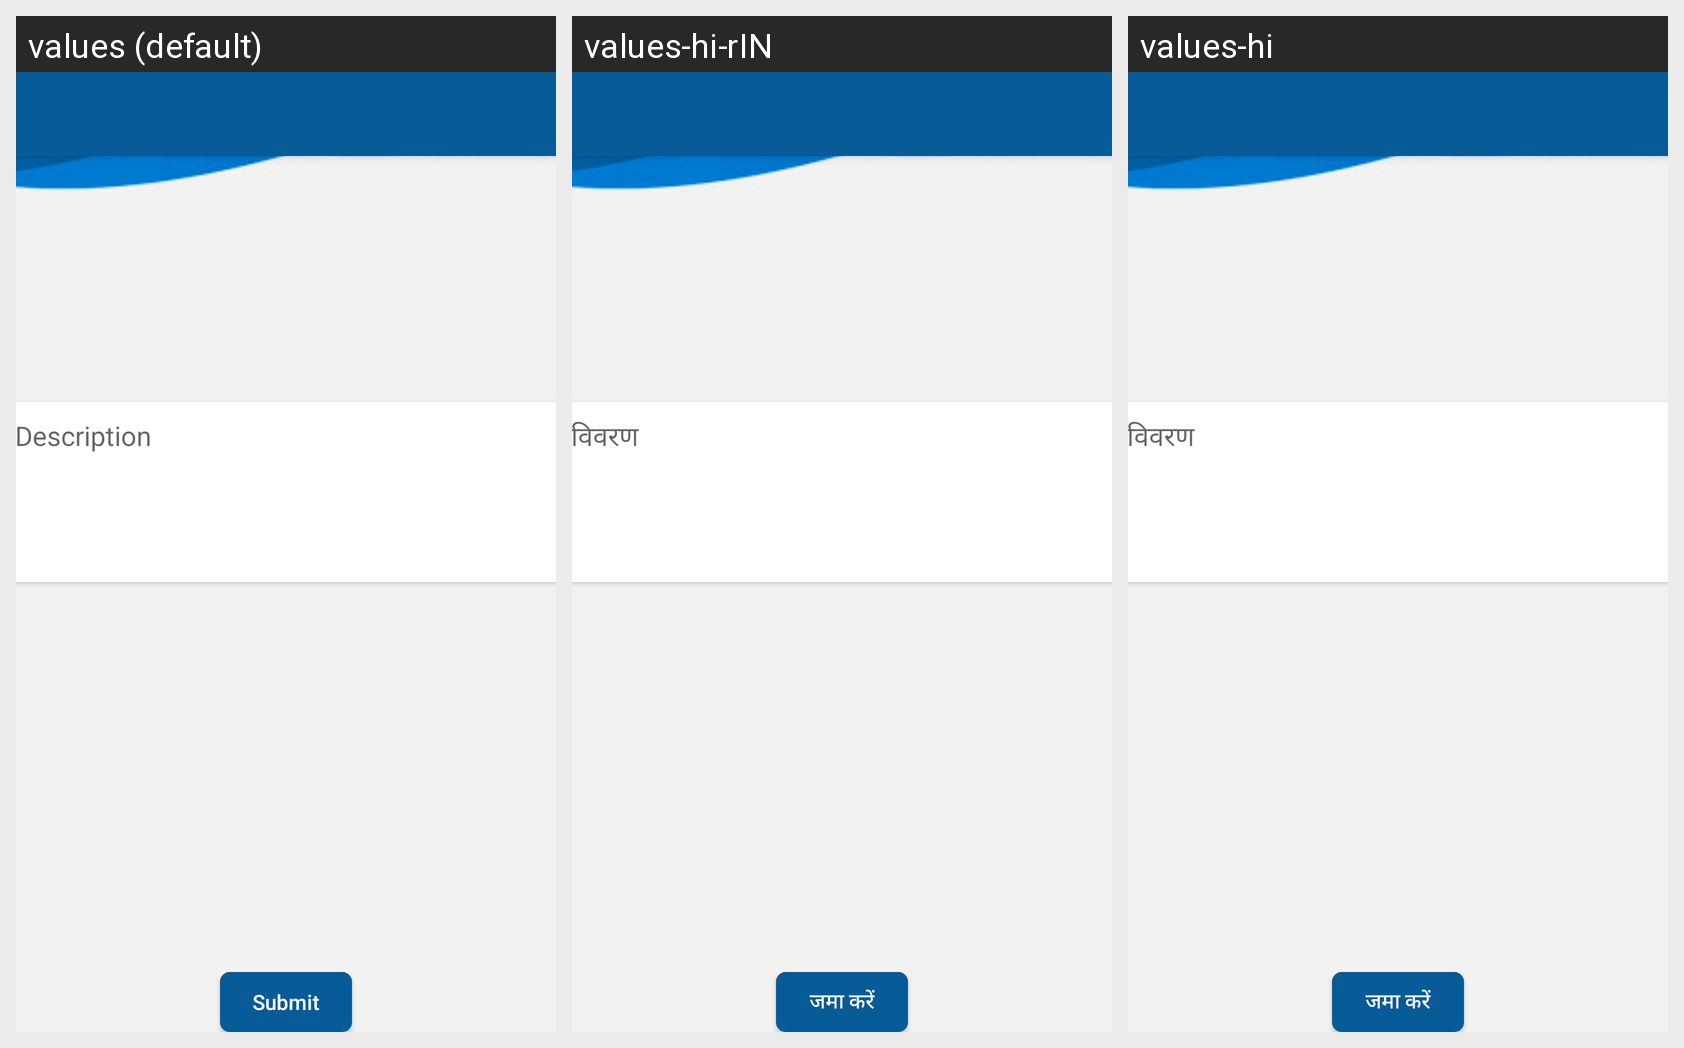

This grid shows one Android layout under several languages. Give, for every string resource on the screen, its name, the default text and each shown locale's text.
Android screen res/layout/activity_cameravideo.xml rendered under 3 locales, left to right: values (default), values-hi-rIN, values-hi. Device: Nexus 5 (rendered at 1080×1920; each locale shown at half size, 540×960, under a caption strip naming it); theme AppTheme.
Strings drawn on this screen, with the default value and each locale's value (text and hints the layout hard-codes, and strings that could not be matched under every locale, appear in the picture but are not listed):

Description
  values: Description
  values-hi-rIN: विवरण
  values-hi: विवरण

Submit
  values: Submit
  values-hi-rIN: जमा करें
  values-hi: जमा करें
